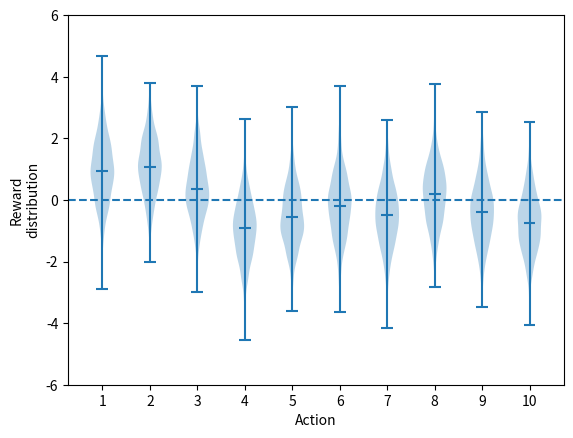
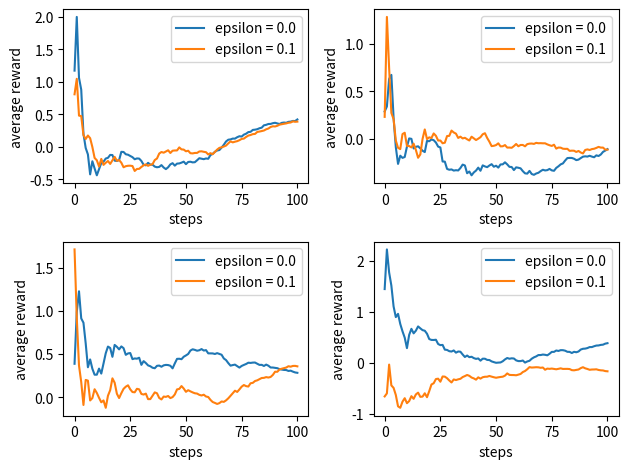

These charts were generated, in order, by the following Python code:
import numpy as np
import random
import matplotlib.pyplot as plt


# initial setting
# MeanData = list() #10-armed testbed
random.seed(4)
MeanData = np.random.randn(1000, 10) + np.random.randn(10)
# 앞의 식이 10개의 데이터이고, 뒤의 식이 평균 값을 결정하게 된다


# Violin plot
fig, ax = plt.subplots()
violin = ax.violinplot(MeanData, showmeans=True)
ax.set_ylim(-6.0, 6.0)
ax.set_xticks([1, 2, 3, 4, 5, 6, 7, 8, 9, 10])
ax.set_xlabel('Action')
ax.set_ylabel('Reward\ndistribution')
plt.axhline(y=0, linestyle='--')
plt.show()


AveReward_1 = []  # epsilon = 0.0 average reward
AveReward_2 = []  # epsilon = 0.1 average reward
Q = np.zeros(10) + 0.0  # Q value


n = 0  # step
Ave_R = 0


def select_bandit(epsilon):
    a = np.random.rand()  # 0과 1 사이의 랜덤 변수를 발생
    max_index = np.argmax(Q)  # Q value 중 가장 큰 것의 index 를 추출
    if a > epsilon:  # Exploitation
        return max_index
    else:  # Exploration
        eg_index = np.random.randint(0, 10)
        return eg_index


# simulation
for y in range(4):
    Q = np.zeros(10) + 2.0
    n = 0
    Ave_R = 0
    AveReward = []
    # greedy(epsilon=0)
    while n <= 100:
        # select bandit by Q
        i = select_bandit(0.0)
        R = np.random.choice(MeanData[:, i], 1)
        Ave_R = (Ave_R * n + R) / (n + 1)
        Q[i] = Q[i] + (R - Q[i]) / (n + 1)
        AveReward.append(Ave_R)
        n += 1
    AveReward_1.append(AveReward)
    Q = np.zeros(10) + 2.0
    n = 0
    Ave_R = 0
    AveReward = []
    # greedy(epsilon=0.1)
    while n <= 100:
        # select bandit by Q
        i = select_bandit(0.1)
        R = np.random.choice(MeanData[:, i], 1)
        Ave_R = (Ave_R * n + R) / (n + 1)
        Q[i] = Q[i] + (R - Q[i]) / (n + 1)
        AveReward.append(Ave_R)
        n += 1
    AveReward_2.append(AveReward)


fig = plt.figure()
ax3 = plt.subplot(2, 2, 1)
plt.plot(AveReward_1[0], label='epsilon = 0.0')
plt.plot(AveReward_2[0], label='epsilon = 0.1')
ax3.set_xlabel('steps')
ax3.set_ylabel('average reward')
plt.legend()


ax4 = plt.subplot(2, 2, 2)
plt.plot(AveReward_1[1], label='epsilon = 0.0')
plt.plot(AveReward_2[1], label='epsilon = 0.1')
ax4.set_xlabel('steps')
ax4.set_ylabel('average reward')
plt.legend()


ax5 = plt.subplot(2, 2, 3)
plt.plot(AveReward_1[2], label='epsilon = 0.0')
plt.plot(AveReward_2[2], label='epsilon = 0.1')
ax5.set_xlabel('steps')
ax5.set_ylabel('average reward')
plt.legend()


ax6 = plt.subplot(2, 2, 4)
plt.plot(AveReward_1[3], label='epsilon = 0.0')
plt.plot(AveReward_2[3], label='epsilon = 0.1')
ax6.set_xlabel('steps')
ax6.set_ylabel('average reward')
plt.legend()
fig.tight_layout()
plt.show()
